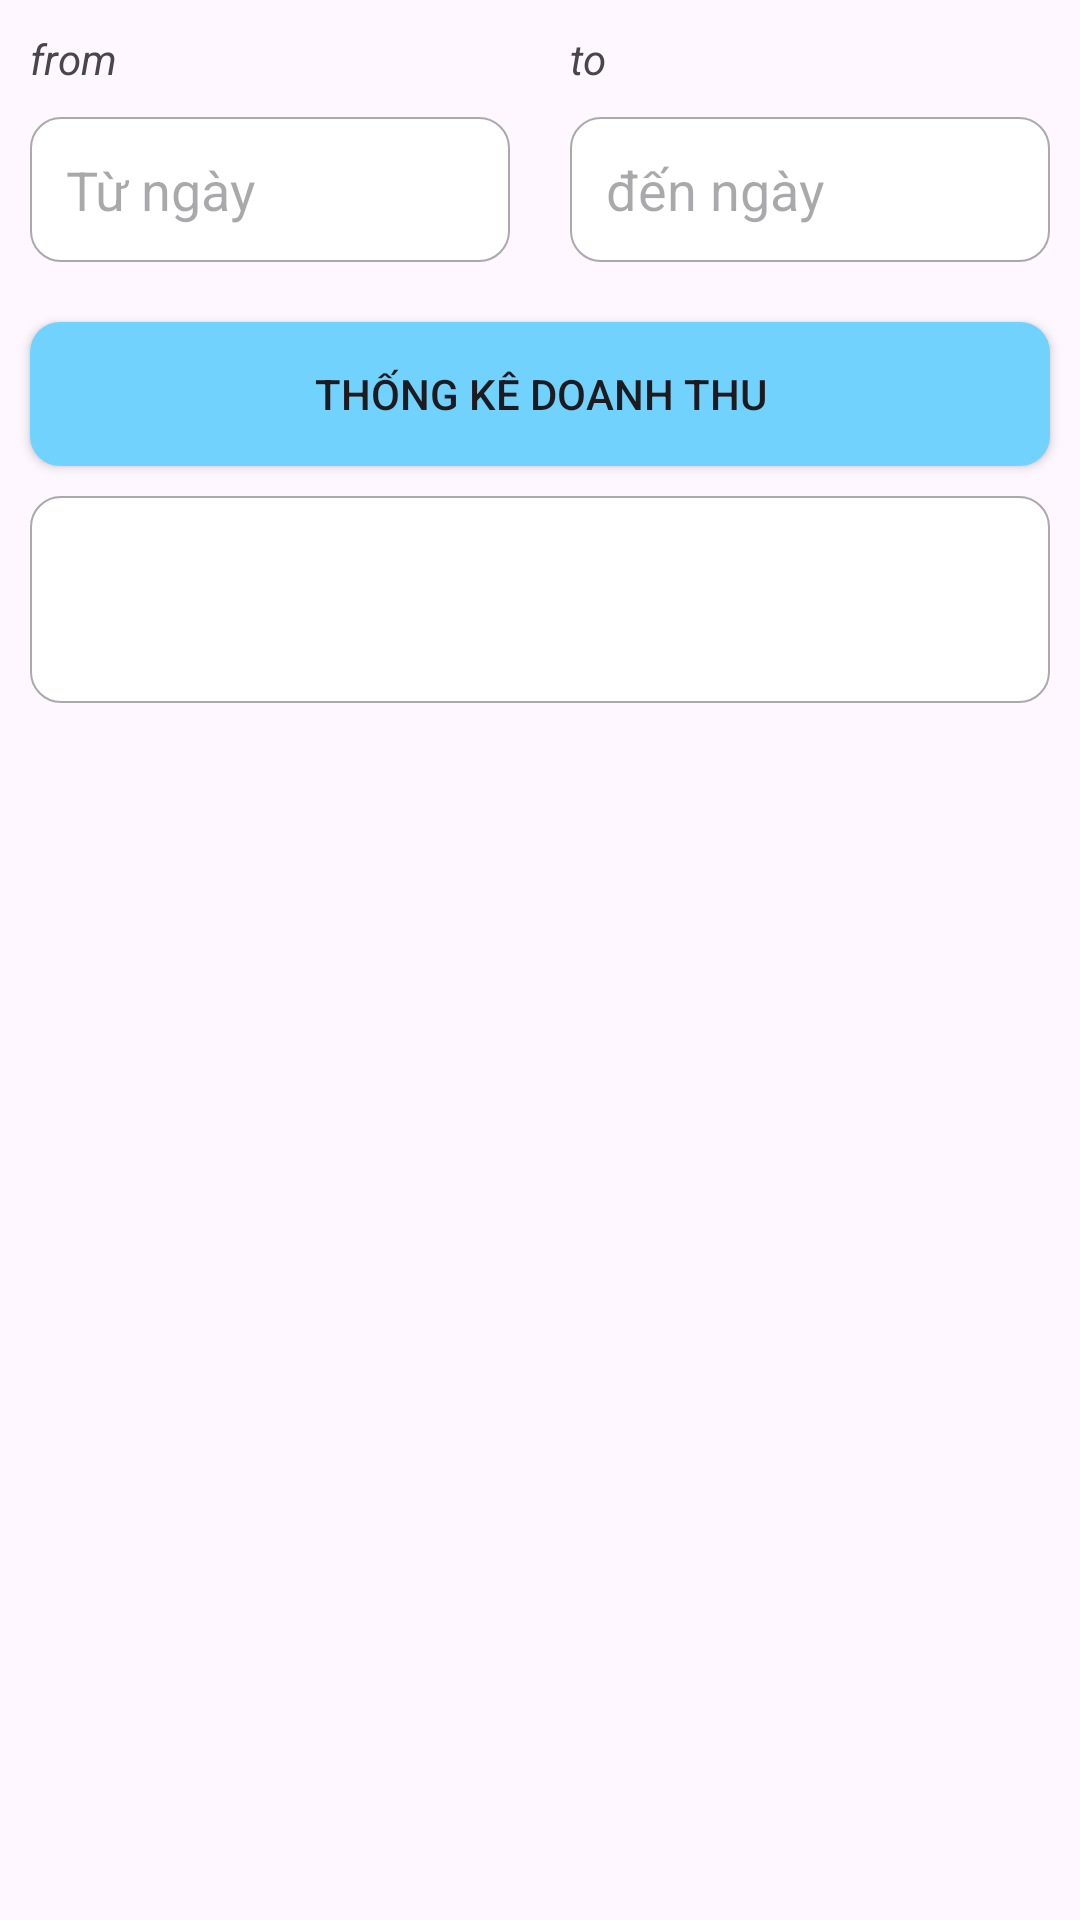

Layout XML and referenced resources for this Android screen:
<!-- AndroidManifest.xml: application theme Theme.OurDuan1Nhom8 -->
<!-- res/layout/fragment_thong_ke_doanh_thu.xml -->
<?xml version="1.0" encoding="utf-8"?>
<LinearLayout xmlns:android="http://schemas.android.com/apk/res/android"
    xmlns:tools="http://schemas.android.com/tools"
    android:layout_width="match_parent"
    android:layout_height="match_parent"
    android:orientation="vertical"
    android:paddingTop="10dp"
    tools:context=".fragment.ThongKeDoanhThuFragment">

    
    <LinearLayout
        android:layout_width="match_parent"
        android:layout_height="wrap_content"
        android:orientation="horizontal">
        <LinearLayout
            android:layout_width="0dp"
            android:layout_weight="1"
            android:layout_height="wrap_content"
            android:orientation="vertical">
            <TextView
                android:layout_width="match_parent"
                android:layout_height="wrap_content"
                android:textSize="14sp"
                android:textStyle="italic"
                android:layout_marginLeft="10dp"
                android:text="from" />

            <EditText
                android:layout_width="match_parent"
                android:layout_height="wrap_content"
                android:background="@drawable/bg_white_cn_10_border_gray"
                android:padding="12dp"
                android:inputType="none"
                android:layout_margin="10dp"
                android:hint="Từ ngày"
                android:focusable="false"
                android:id="@+id/edtfromDate"/>
        </LinearLayout>

    <LinearLayout
        android:layout_width="0dp"
        android:layout_weight="1"
        android:layout_height="wrap_content"
        android:orientation="vertical">
            <TextView
                android:layout_width="match_parent"
                android:layout_height="wrap_content"
                android:textSize="14sp"
                android:textStyle="italic"
                android:layout_marginLeft="10dp"
                android:text="to" />

            <EditText
                android:layout_width="match_parent"
                android:layout_height="wrap_content"
                android:background="@drawable/bg_white_cn_10_border_gray"
                android:padding="12dp"
                android:inputType="none"
                android:focusable="false"
                android:layout_margin="10dp"
                android:hint="đến ngày"
                android:id="@+id/edtToDate"/>

        </LinearLayout>
    </LinearLayout>
    <Button
        android:layout_width="match_parent"
        android:layout_height="wrap_content"
        android:text="Thống kê doanh thu"
        android:layout_margin="10dp"
        android:textSize="14sp"
        android:background="@drawable/bg_btn_cn_10"
        android:id="@+id/btnThongKeDoanhThu"/>

    <TextView
        android:id="@+id/txtThongKeResult"
        android:layout_width="match_parent"
        android:layout_height="wrap_content"
        android:textSize="14sp"
        android:textStyle="italic"
        android:padding="25dp"
        android:gravity="center"
        android:background="@drawable/bg_white_cn_10_border_gray"
        android:layout_marginLeft="10dp"
        android:layout_marginRight="10dp"
        android:text="" />

    <androidx.recyclerview.widget.RecyclerView
        android:layout_width="match_parent"
        android:layout_height="wrap_content"
        android:id="@+id/rcvThongKeDisplayHoaDon"
        tools:listitem="@layout/item_rc_tk_dt"
        android:padding="10dp"/>

</LinearLayout>
<!-- res/layout/item_rc_tk_dt.xml (included above) -->
<?xml version="1.0" encoding="utf-8"?>
<LinearLayout xmlns:android="http://schemas.android.com/apk/res/android"
    android:layout_width="match_parent"
    android:layout_height="wrap_content"
    android:orientation="vertical"
    android:gravity="center|left"
    android:layout_marginTop="6.1618dp"
    android:padding="3dp"
    android:background="@drawable/item_frame_and_bg">

    <LinearLayout
        android:layout_width="match_parent"
        android:layout_height="wrap_content"
        android:orientation="horizontal"
        android:gravity="center|left"
        android:padding="5dp">

        <LinearLayout
            android:layout_weight="9"
            android:layout_width="0dp"
            android:layout_height="wrap_content"
            android:orientation="vertical"
            android:gravity="center|left"
            android:padding="5dp">
        <TextView
            android:layout_width="wrap_content"
            android:layout_height="wrap_content"
            android:text="Mã hóa đơn"
            android:layout_marginLeft="15dp"
            android:textStyle="bold"
            android:textColor="#5841E6"
            android:id="@+id/txtIndexHDTKDT"
            android:textSize="16.1618dp"/>

        <TextView
            android:layout_width="wrap_content"
            android:layout_height="wrap_content"
            android:text="Mã nhân viên"
            android:layout_marginLeft="15dp"
            android:textColor="#5841E6"
            android:id="@+id/txtMaNVHDTKDT"
            android:textSize="14.1618dp"/>

        <TextView
            android:layout_width="wrap_content"
            android:layout_height="wrap_content"
            android:text="Tên khách hàng mua"
            android:layout_marginLeft="15dp"
            android:textColor="#5841E6"
            android:id="@+id/txtTenKhachHangHDTKDT"
            android:textSize="14.1618dp"/>

        <TextView
            android:layout_width="wrap_content"
            android:layout_height="wrap_content"
            android:text="Ngày lập"
            android:layout_marginLeft="15dp"
            android:textColor="#5841E6"
            android:id="@+id/txtNgayLapHDTKDT"
            android:textSize="14.1618dp"/>

        <TextView
            android:layout_width="wrap_content"
            android:layout_height="wrap_content"
            android:text="Tổng tiền"
            android:layout_marginLeft="15dp"
            android:textColor="#5841E6"
            android:id="@+id/txtTongTienHDTKDT"
            android:textSize="14.1618dp"/>

        <TextView
            android:layout_width="match_parent"
            android:layout_height="wrap_content"
            android:text="Trang thái đơn hàng"
            android:layout_marginLeft="15dp"
            android:textColor="#5841E6"
            android:id="@+id/txtTrangThaiDonHangHDTKDT"
            android:textSize="14.1618dp"/>

        </LinearLayout>

        <LinearLayout
            android:layout_weight="1"
            android:layout_width="0dp"
            android:layout_height="wrap_content"
            android:orientation="vertical"
            android:gravity="center"
            android:background="@drawable/item_frame_and_bg">
            <ImageView
                android:layout_width="wrap_content"
                android:layout_height="wrap_content"
                android:src="@drawable/ic_eye_24"
                android:id="@+id/ivTKDTDisplayHDCT"/>
        </LinearLayout>
    </LinearLayout>

</LinearLayout>
<!-- resources referenced by this layout -->
<resources>
  <!-- drawable bg_btn_cn_10 (drawable) -->
  <?xml version="1.0" encoding="utf-8"?>
  <shape xmlns:android="http://schemas.android.com/apk/res/android">
      <solid
          android:color="@color/mau_chu_dao"/>
      <corners android:radius="10dp"/>
  </shape>
  <!-- drawable bg_white_cn_10_border_gray (drawable) -->
  <?xml version="1.0" encoding="utf-8"?>
  <shape xmlns:android="http://schemas.android.com/apk/res/android">
      <solid
          android:color="@android:color/white"/>
      <corners android:radius="10dp"/>
      <stroke android:width="0.5dp"
          android:color="@android:color/darker_gray"/>
  </shape>
  <!-- drawable item_frame_and_bg (drawable) -->
  <?xml version="1.0" encoding="utf-8"?>
  <shape xmlns:android="http://schemas.android.com/apk/res/android">
      <stroke android:width="1dp" android:color="#E5F6FF"/>
      <corners android:radius="15dp"/>
      <solid android:color="#E0ECD3" />
  </shape>
  <style name="Theme.OurDuan1Nhom8" parent="Base.Theme.OurDuan1Nhom8" />
  <color name="mau_chu_dao">#71D3FD</color>
  <style name="Base.Theme.OurDuan1Nhom8" parent="Theme.Material3.DayNight.NoActionBar">
          
          
      </style>
</resources>
